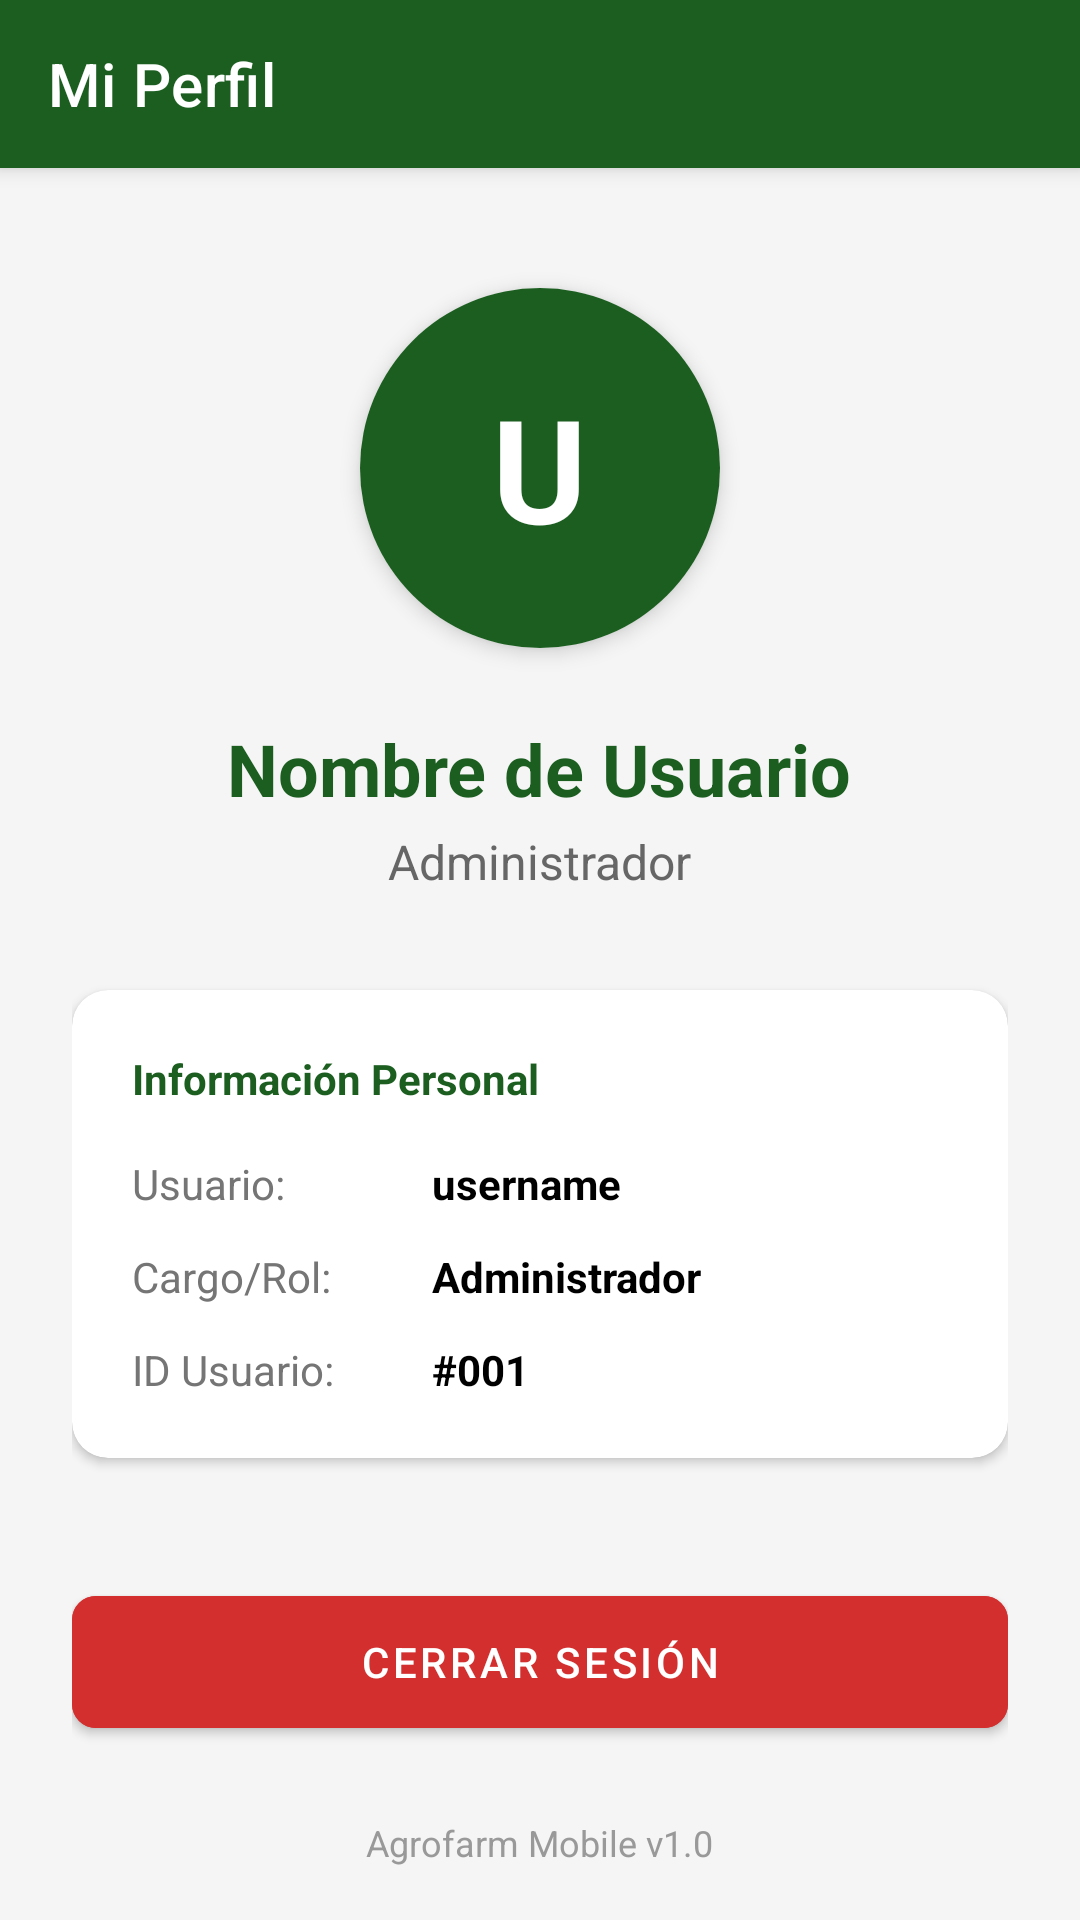

Reconstruct the res/layout file that produces this screen, plus the resources it refers to.
<!-- AndroidManifest.xml: application theme Theme.AgrofarmMobile -->
<!-- res/layout/activity_perfil.xml -->
<?xml version="1.0" encoding="utf-8"?>
<androidx.coordinatorlayout.widget.CoordinatorLayout xmlns:android="http://schemas.android.com/apk/res/android"
    xmlns:app="http://schemas.android.com/apk/res-auto"
    android:layout_width="match_parent"
    android:layout_height="match_parent"
    android:background="#F5F5F5">

    <com.google.android.material.appbar.AppBarLayout
        android:layout_width="match_parent"
        android:layout_height="wrap_content">
        <androidx.appcompat.widget.Toolbar
            android:id="@+id/toolbarPerfil"
            android:layout_width="match_parent"
            android:layout_height="?attr/actionBarSize"
            android:background="#1B5E20"
            app:title="Mi Perfil"
            app:titleTextColor="#FFFFFF" />
    </com.google.android.material.appbar.AppBarLayout>

    <androidx.core.widget.NestedScrollView
        android:layout_width="match_parent"
        android:layout_height="match_parent"
        app:layout_behavior="@string/appbar_scrolling_view_behavior">

        <LinearLayout
            android:layout_width="match_parent"
            android:layout_height="wrap_content"
            android:orientation="vertical"
            android:padding="24dp"
            android:gravity="center_horizontal">

            <com.google.android.material.card.MaterialCardView
                android:layout_width="120dp"
                android:layout_height="120dp"
                app:cardCornerRadius="60dp"
                app:cardElevation="4dp"
                android:layout_marginTop="16dp"
                android:layout_marginBottom="24dp">

                <View
                    android:layout_width="match_parent"
                    android:layout_height="match_parent"
                    android:background="#1B5E20" />

                <TextView
                    android:id="@+id/tvInicial"
                    android:layout_width="wrap_content"
                    android:layout_height="wrap_content"
                    android:layout_gravity="center"
                    android:text="U"
                    android:textColor="#FFFFFF"
                    android:textSize="48sp"
                    android:textStyle="bold" />
            </com.google.android.material.card.MaterialCardView>

            <TextView
                android:id="@+id/tvPerfilUsername"
                android:layout_width="wrap_content"
                android:layout_height="wrap_content"
                android:text="Nombre de Usuario"
                android:textSize="24sp"
                android:textStyle="bold"
                android:textColor="#1B5E20"/>

            <TextView
                android:id="@+id/tvPerfilRole"
                android:layout_width="wrap_content"
                android:layout_height="wrap_content"
                android:text="Administrador"
                android:textSize="16sp"
                android:layout_marginTop="4dp"
                android:textColor="#666666"/>

            <com.google.android.material.card.MaterialCardView
                android:layout_width="match_parent"
                android:layout_height="wrap_content"
                android:layout_marginTop="32dp"
                app:cardCornerRadius="12dp"
                app:cardElevation="2dp">

                <LinearLayout
                    android:layout_width="match_parent"
                    android:layout_height="wrap_content"
                    android:orientation="vertical"
                    android:padding="20dp">

                    <TextView
                        android:layout_width="wrap_content"
                        android:layout_height="wrap_content"
                        android:text="Información Personal"
                        android:textStyle="bold"
                        android:textColor="#1B5E20"
                        android:textSize="14sp"
                        android:layout_marginBottom="16dp"/>

                    <LinearLayout
                        android:layout_width="match_parent"
                        android:layout_height="wrap_content"
                        android:orientation="horizontal"
                        android:layout_marginBottom="12dp">
                        <TextView
                            android:layout_width="100dp"
                            android:layout_height="wrap_content"
                            android:text="Usuario:"
                            android:textColor="#757575"/>
                        <TextView
                            android:id="@+id/tvDisplayUser"
                            android:layout_width="match_parent"
                            android:layout_height="wrap_content"
                            android:text="username"
                            android:textColor="#000000"
                            android:textStyle="bold"/>
                    </LinearLayout>

                    <LinearLayout
                        android:layout_width="match_parent"
                        android:layout_height="wrap_content"
                        android:orientation="horizontal"
                        android:layout_marginBottom="12dp">
                        <TextView
                            android:layout_width="100dp"
                            android:layout_height="wrap_content"
                            android:text="Cargo/Rol:"
                            android:textColor="#757575"/>
                        <TextView
                            android:id="@+id/tvDisplayRole"
                            android:layout_width="match_parent"
                            android:layout_height="wrap_content"
                            android:text="Administrador"
                            android:textColor="#000000"
                            android:textStyle="bold"/>
                    </LinearLayout>

                    <LinearLayout
                        android:layout_width="match_parent"
                        android:layout_height="wrap_content"
                        android:orientation="horizontal">
                        <TextView
                            android:layout_width="100dp"
                            android:layout_height="wrap_content"
                            android:text="ID Usuario:"
                            android:textColor="#757575"/>
                        <TextView
                            android:id="@+id/tvDisplayID"
                            android:layout_width="match_parent"
                            android:layout_height="wrap_content"
                            android:text="#001"
                            android:textColor="#000000"
                            android:textStyle="bold"/>
                    </LinearLayout>

                </LinearLayout>
            </com.google.android.material.card.MaterialCardView>

            <com.google.android.material.button.MaterialButton
                android:id="@+id/btnCerrarSesion"
                android:layout_width="match_parent"
                android:layout_height="56dp"
                android:layout_marginTop="40dp"
                android:text="CERRAR SESIÓN"
                android:backgroundTint="#D32F2F"
                android:textColor="#FFFFFF"
                app:cornerRadius="8dp" />

            <TextView
                android:layout_width="wrap_content"
                android:layout_height="wrap_content"
                android:text="Agrofarm Mobile v1.0"
                android:layout_marginTop="24dp"
                android:textColor="#999999"
                android:textSize="12sp"/>

        </LinearLayout>
    </androidx.core.widget.NestedScrollView>

</androidx.coordinatorlayout.widget.CoordinatorLayout>
<!-- resources referenced by this layout -->
<resources>
  <style name="Theme.AgrofarmMobile" parent="Base.Theme.AgrofarmMobile" />
  <style name="Base.Theme.AgrofarmMobile" parent="Theme.MaterialComponents.Light.NoActionBar">
          
          <item name="colorPrimary">#1B5E20</item>
          <item name="colorPrimaryDark">#003308</item>
          <item name="colorAccent">#4CAF50</item>
  
          
          <item name="android:textColorPrimary">#000000</item>
          <item name="android:textColorSecondary">#212121</item>
          <item name="android:editTextColor">#000000</item>
          <item name="android:textColor">#000000</item>
  
          
          <item name="android:windowTranslucentStatus">false</item>
          <item name="android:windowDrawsSystemBarBackgrounds">true</item>
          <item name="android:statusBarColor">#003308</item>
      </style>
</resources>
